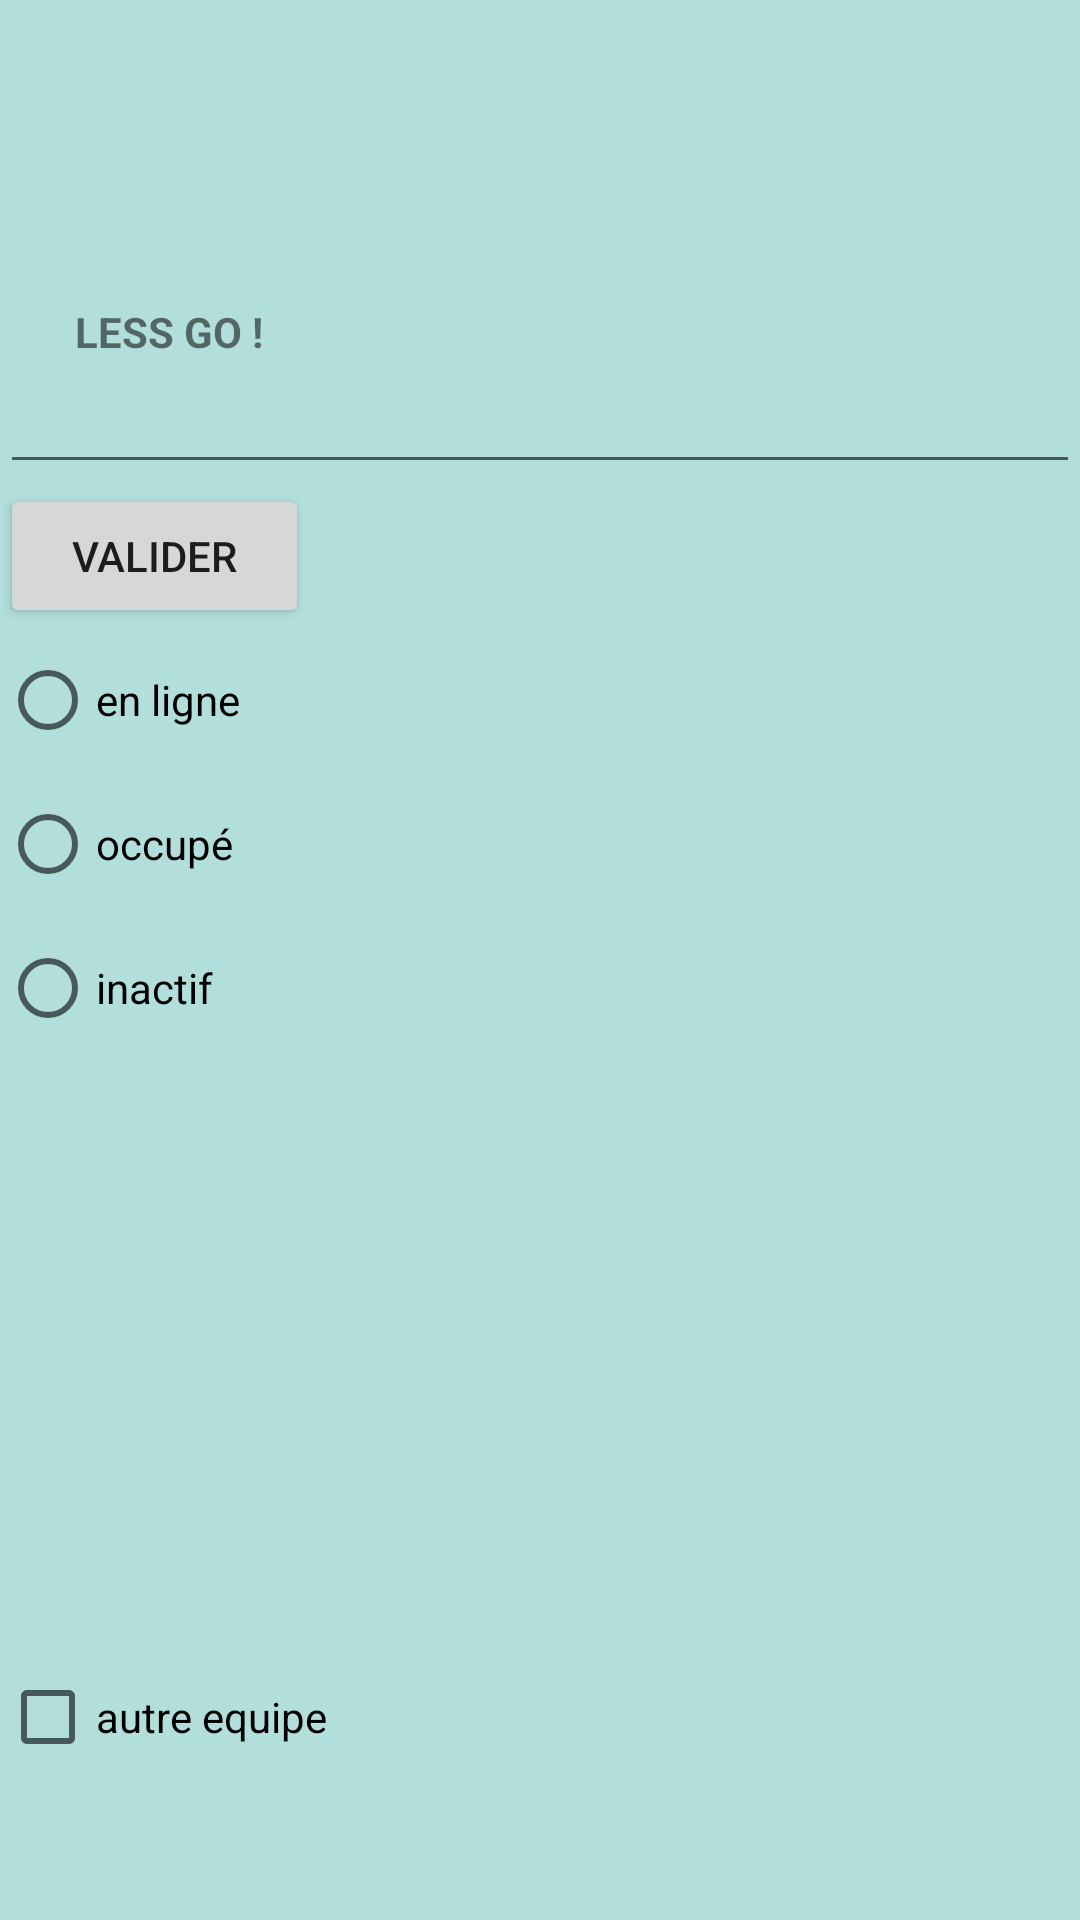

Produce the Android XML layout that renders to this screen, including the resource entries it uses.
<!-- AndroidManifest.xml: application theme Theme.Lessgoandroid -->
<!-- res/layout/activity_main.xml -->
<?xml version="1.0" encoding="utf-8"?>
<LinearLayout xmlns:android="http://schemas.android.com/apk/res/android"
    xmlns:app="http://schemas.android.com/apk/res-auto"
    xmlns:tools="http://schemas.android.com/tools"
    android:id="@+id/L"
    android:layout_width="match_parent"
    android:layout_height="match_parent"
    android:background="#B2DFDB"
    android:orientation="vertical"
    android:textAlignment="gravity"
    tools:context=".MainActivity">


    <ImageView
        android:id="@+id/imageView"
        android:layout_width="105dp"
        android:layout_height="91dp"
        android:layout_marginTop="10dp"
        app:srcCompat="@drawable/iconlocalisation" />

    <TextView
        android:id="@+id/textView5"
        android:layout_width="wrap_content"
        android:layout_height="wrap_content"
        android:layout_marginLeft="25dp"
        android:text="LESS GO !"
        android:textSize="14sp"
        android:textStyle="bold" />

    <EditText
        android:id="@+id/etUpdatePseudo"
        android:layout_width="match_parent"
        android:layout_height="wrap_content"
        android:ems="10"
        android:inputType="textPassword" />

    <Button
        android:id="@+id/btUpdatePseudo"
        android:layout_width="103dp"
        android:layout_height="wrap_content"
        android:text="valider" />

    <LinearLayout
        android:layout_width="match_parent"
        android:layout_height="match_parent"
        android:orientation="vertical">

        <com.google.android.material.chip.ChipGroup
            android:id="@+id/rgStatuts"
            android:layout_width="match_parent"
            android:layout_height="wrap_content">

            <RadioButton
                android:id="@+id/rbOnline"
                android:layout_width="match_parent"
                android:layout_height="wrap_content"
                android:text="en ligne" />

            <RadioButton
                android:id="@+id/rbBusy"
                android:layout_width="match_parent"
                android:layout_height="wrap_content"
                android:text="occupé" />

            <RadioButton
                android:id="@+id/rbOffline"
                android:layout_width="match_parent"
                android:layout_height="wrap_content"
                android:text="inactif" />

        </com.google.android.material.chip.ChipGroup>

        <LinearLayout
            android:layout_width="match_parent"
            android:layout_height="195dp"
            android:orientation="vertical"></LinearLayout>

        <CheckBox
            android:id="@+id/cbOtherTeam"
            android:layout_width="match_parent"
            android:layout_height="wrap_content"
            android:text="autre equipe" />
    </LinearLayout>

</LinearLayout>
<!-- resources referenced by this layout -->
<resources>
  <style name="Theme.Lessgoandroid" parent="Theme.MaterialComponents.DayNight.DarkActionBar">
          
          <item name="colorPrimary">@color/purple_500</item>
          <item name="colorPrimaryVariant">@color/purple_700</item>
          <item name="colorOnPrimary">@color/white</item>
          
          <item name="colorSecondary">@color/teal_200</item>
          <item name="colorSecondaryVariant">@color/teal_700</item>
          <item name="colorOnSecondary">@color/black</item>
          
          <item name="android:statusBarColor" tools:targetApi="l">?attr/colorPrimaryVariant</item>
          
      </style>
  <color name="purple_500">#FF6200EE</color>
  <color name="purple_700">#FF3700B3</color>
  <color name="white">#FFFFFFFF</color>
  <color name="teal_200">#FF03DAC5</color>
  <color name="teal_700">#FF018786</color>
  <color name="black">#FF000000</color>
</resources>
